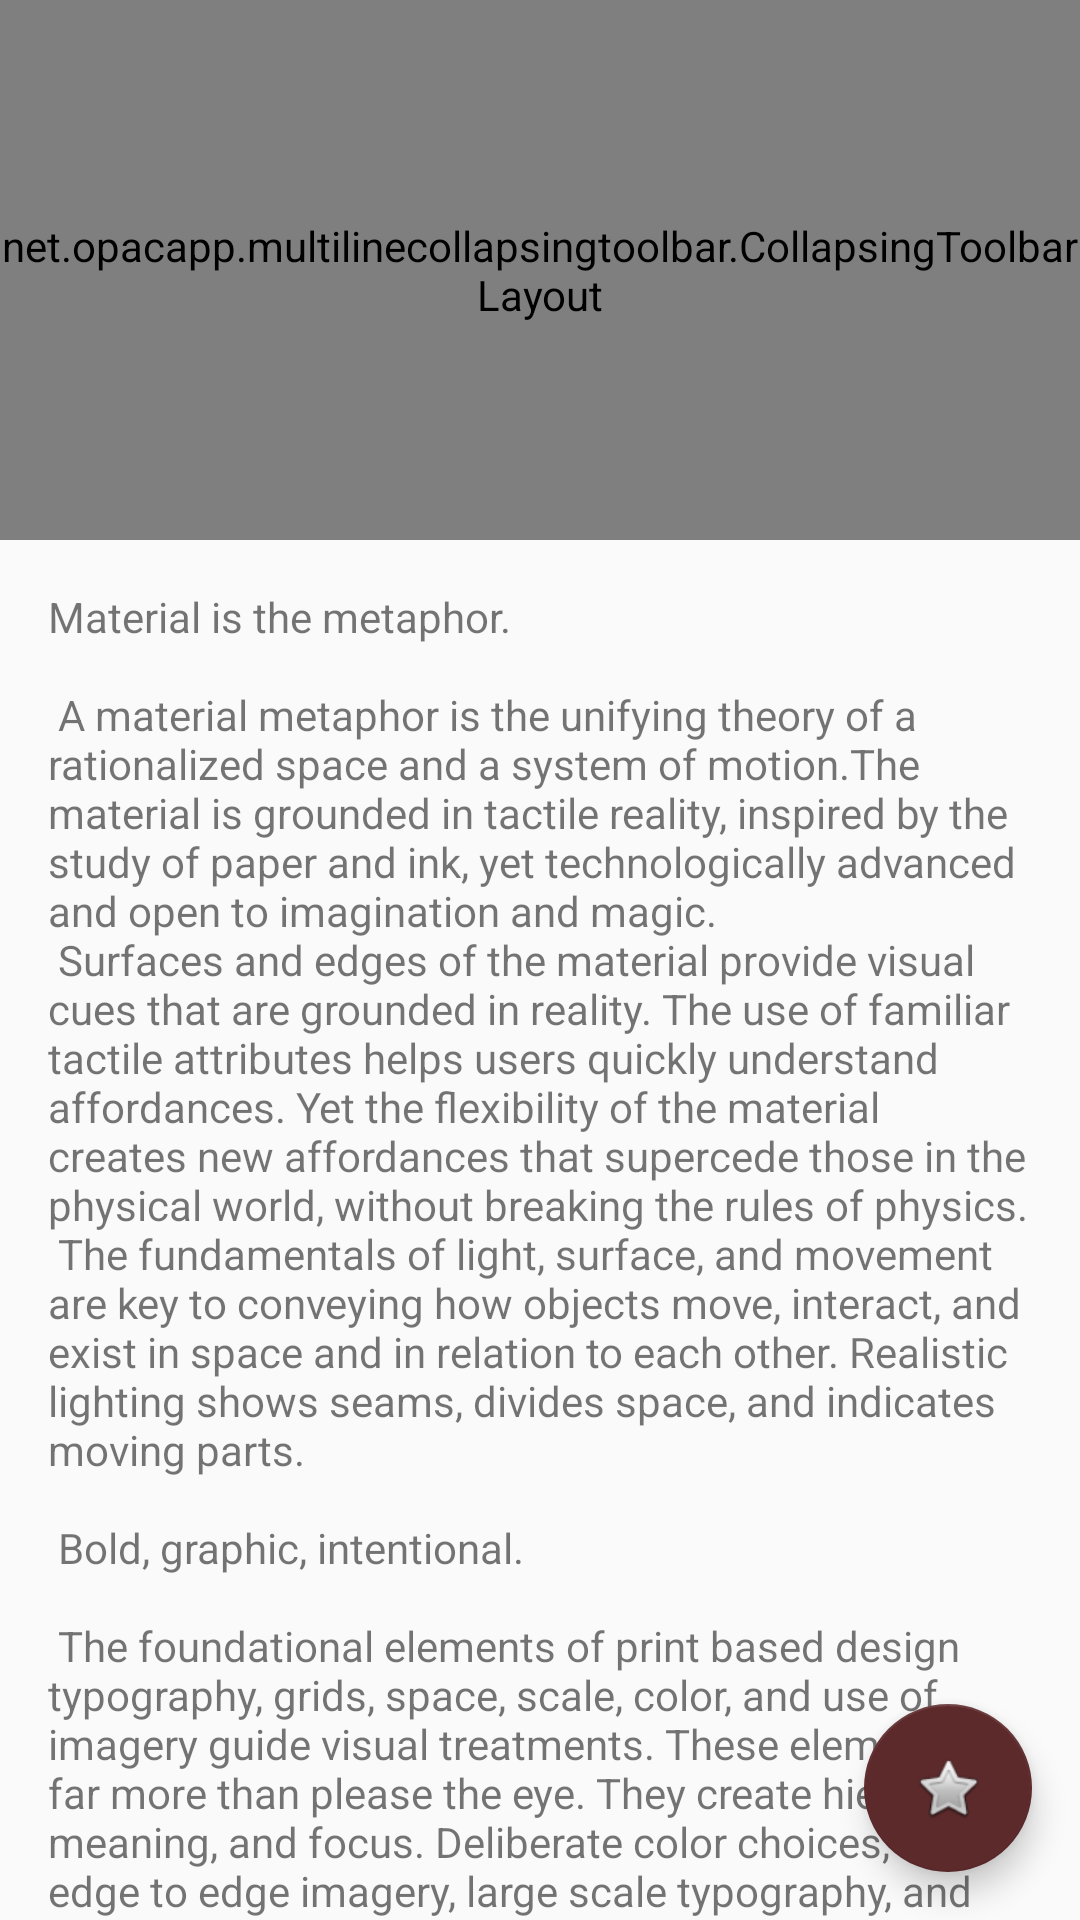

This screen was rendered from an Android layout file. Write that file and the resources it references.
<!-- AndroidManifest.xml: application theme AppTheme -->
<!-- res/layout/activity_campus_pulse_detail.xml -->
<?xml version="1.0" encoding="utf-8"?>
<android.support.design.widget.CoordinatorLayout xmlns:android="http://schemas.android.com/apk/res/android"
    xmlns:app="http://schemas.android.com/apk/res-auto"
    xmlns:tools="http://schemas.android.com/tools"
    android:layout_width="match_parent"
    android:layout_height="match_parent"
    android:fitsSystemWindows="true"
    tools:context="razrsword.campuspulse.CampusPulseDetailActivity">

    <android.support.design.widget.AppBarLayout
        android:id="@+id/app_bar"
        android:layout_width="match_parent"
        android:layout_height="@dimen/app_bar_height"
        android:fitsSystemWindows="true"
        android:theme="@style/AppTheme.AppBarOverlay">


        <net.opacapp.multilinecollapsingtoolbar.CollapsingToolbarLayout
            android:id="@+id/toolbar_layout"
            android:layout_width="match_parent"
            android:layout_height="match_parent"
            android:fitsSystemWindows="true"
            android:transitionName="@string/transition_string_four"
            app:contentScrim="?attr/colorPrimary"
            app:layout_scrollFlags="scroll|exitUntilCollapsed"
            app:expandedTitleTextAppearance="@style/TextAppearance.AppCompat.Headline">

            <ImageView
                android:id="@+id/event_location_image"
                android:layout_width="match_parent"
                android:layout_height="match_parent"
                android:transitionName="@string/transition_string_one"
                android:scaleType="centerCrop"/>

            <android.support.v7.widget.Toolbar
                android:id="@+id/toolbar"
                android:layout_width="match_parent"
                android:layout_height="?attr/actionBarSize"
                app:layout_collapseMode="pin"
                app:popupTheme="@style/AppTheme.PopupOverlay" />

        </net.opacapp.multilinecollapsingtoolbar.CollapsingToolbarLayout>


    </android.support.design.widget.AppBarLayout>

    <include layout="@layout/content_campus_pulse_detail"
        android:id="@+id/layout"/>
    <android.support.design.widget.FloatingActionButton
        android:id="@+id/fab"
        android:layout_width="wrap_content"
        android:layout_height="wrap_content"
        android:layout_gravity="end|bottom"
        android:layout_margin="@dimen/fab_margin"
        android:src="@android:drawable/btn_star" />

</android.support.design.widget.CoordinatorLayout>
<!-- res/layout/content_campus_pulse_detail.xml (included above) -->
<?xml version="1.0" encoding="utf-8"?>
<android.support.v4.widget.NestedScrollView xmlns:android="http://schemas.android.com/apk/res/android"
    xmlns:app="http://schemas.android.com/apk/res-auto"
    xmlns:tools="http://schemas.android.com/tools"
    android:layout_width="match_parent"
    android:layout_height="match_parent"
    app:layout_behavior="@string/appbar_scrolling_view_behavior"
    tools:context="razrsword.campuspulse.CampusPulseDetailActivity"
    tools:showIn="@layout/activity_campus_pulse_detail">

    <TextView
        android:layout_width="wrap_content"
        android:layout_height="wrap_content"
        android:layout_margin="@dimen/text_margin"
        android:text="@string/large_text" />

</android.support.v4.widget.NestedScrollView>
<!-- resources referenced by this layout -->
<resources>
  <dimen name="app_bar_height">180dp</dimen>
  <dimen name="fab_margin">16dp</dimen>
  <dimen name="text_margin">16dp</dimen>
  <color name="colorPrimary">#FF881c1c</color>
  <color name="colorAccent">#5d2a2c</color>
</resources>
